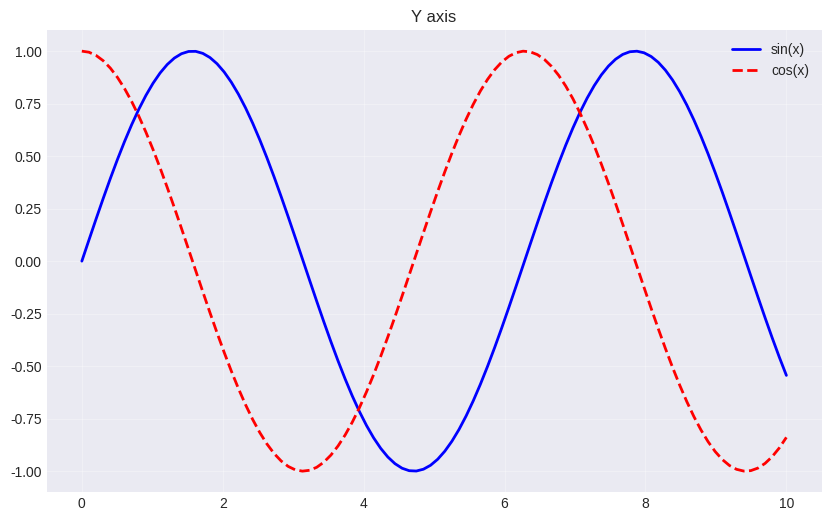

Source code (Python): (Note: this script raises an exception after producing the figure.)
"""
Day 5: Matplotlib Fundamentals
Creating professional visualizations for ML
"""

import matplotlib.pyplot as plt
import numpy as np
import pandas as pd

#Set style for better looking plots
plt.style.use('seaborn-v0_8-darkgrid')

# ============================================
# 1. LINE PLOT
# ============================================

print("\n1. Creating a line plot...")

#simple data
x = np.linspace(0,10,100)
y = np.sin(x)


plt.figure(figsize=(10,6))
plt.plot(x,y,linewidth =2, color='blue', label ='sin(x)')
plt.plot(x,np.cos(x), linewidth=2, color ='red', linestyle ='--', label = 'cos(x)')
plt.title('Sine and Cosine Waves', fontsize =16, fontweight ='bold')
plt.title('X axis', fontsize =12)
plt.title('Y axis', fontsize =12)
plt.legend(fontsize=10)
plt.grid(True,alpha = 0.3)
plt.savefig('plots/01_line_plot.png', dpi =300, bbox_inches ='tight')
plt.close()
print("✅ Saved: plots/01_line_plot.png")



# ============================================
# 2. SCATTER PLOT
# ============================================

print("2. Creating a scatter plot...")

#Random data with correlation
np.random.seed(42)
x = np.random.rand(100)
y = 2 * x + np.random.random(100) * 0.5

plt.figure(figsize=(10,6))
plt.scatter(x,y, alpha =0.6, c=y, cmap = 'viridis', s = 50, edgecolor = 'black')
plt.colorbar(label = 'Y Value')


plt.title('Scatter Plot with Correlation', fontsize = 16, fontweight = 'bold')
plt.xlabel('X values', fontsize = 12)
plt.ylabel('Y values', fontsize = 12)
plt.grid(True, alpha = 0.3)


plt.savefig('plots/02_scatter_plot.png', dpi = 300, bbox_inches ='tight')
plt.close()
print("✅ Saved: plots/02_scatter_plot.png")

# ============================================
# 3. BAR CHART
# ============================================

print("3. Creating a bar chart...")

categories = ['Python','Java', 'Javascript', 'C++', 'GO']
popularity = [85, 60, 75, 55, 45]
plt.figure(figsize =(10,6))
bars = plt.bar(categories, popularity, color = ['#3776ab', '#f89820', '#f7df1e', '#00599c', '#00add8'])


for bar in bars:
    height = bar.get_height()
    plt.text(bar.get_x() + bar.get_width()/2., height,
             f'{height}%', ha='center', va='bottom', fontsize=10, fontweight='bold')
    
plt.title('Programming Language Popularity 2026', fontsize = 16, fontweight='bold')
plt.xlabel('Language', fontsize =12)
plt.ylabel('Popularity Score',fontsize =12)
plt.ylim(0,100)
plt.grid(axis='y', alpha=0.3)
plt.savefig('plots/03_bar_chart.png', dpi =300, bbox_inches = 'tight')
plt.close()
print("✅ Saved: plots/03_bar_chart.png")



# ============================================
# 4. HISTOGRAM
# ============================================

print("4. Creating a histogram...")

# Generate normal distribution
data = np.random.normal(100,15, 1000)
plt.figure(figsize=(10,6))
plt.hist(data, bins=30, color='skyblue', edgecolor='black', alpha=0.7)
plt.title('Distribution of IQ Scores', fontsize=16, fontweight='bold')
plt.xlabel('IQ Score', fontsize=12)
plt.ylabel('Frequency', fontsize=12)
plt.legend(fontsize=10)
plt.grid(axis='y', alpha=0.3)

plt.savefig('plots/04_histogram.png', dpi=300, bbox_inches='tight')
plt.close()
print("✅ Saved: plots/04_histogram.png")


# ============================================
# 5. PIE CHART
# ============================================

print("5. Creating a pie chart...")

labels = ['1st Class', '2nd Class', '3rd Class']
sizes = [216, 184, 491]
colors = ['#ff9999', '#66b3ff', '#99ff99']
explode = (0.1, 0, 0)  # Explode 1st slice

plt.figure(figsize=(10, 8))
plt.pie(sizes, explode=explode, labels=labels, colors=colors,
        autopct='%1.1f%%', shadow=True, startangle=90,
        textprops={'fontsize': 12, 'fontweight': 'bold'})

plt.title('Titanic Passenger Class Distribution', fontsize=16, fontweight='bold')
plt.axis('equal')

plt.savefig('plots/05_pie_chart.png', dpi=300, bbox_inches='tight')
plt.close()
print("✅ Saved: plots/05_pie_chart.png")


# ============================================
# 6. SUBPLOTS - Multiple Charts
# ============================================

print("6. Creating subplots...")

fig, axes = plt.subplots(2, 2, figsize=(14, 10))
fig.suptitle('Multiple Visualizations Dashboard', fontsize=18, fontweight='bold')

# Plot 1: Line
x = np.linspace(0, 10, 100)
axes[0, 0].plot(x, np.sin(x), 'b-', linewidth=2)
axes[0, 0].set_title('Sine Wave')
axes[0, 0].grid(True, alpha=0.3)

# Plot 2: Scatter
axes[0, 1].scatter(np.random.randn(100), np.random.randn(100), alpha=0.6)
axes[0, 1].set_title('Random Scatter')
axes[0, 1].grid(True, alpha=0.3)

# Plot 3: Bar
axes[1, 0].bar(['A', 'B', 'C', 'D'], [10, 25, 15, 30], color='coral')
axes[1, 0].set_title('Category Comparison')
axes[1, 0].grid(axis='y', alpha=0.3)

# Plot 4: Histogram
axes[1, 1].hist(np.random.normal(0, 1, 1000), bins=30, color='lightgreen', edgecolor='black')
axes[1, 1].set_title('Normal Distribution')
axes[1, 1].grid(axis='y', alpha=0.3)

plt.tight_layout()
plt.savefig('plots/06_subplots_dashboard.png', dpi=300, bbox_inches='tight')
plt.close()
print("✅ Saved: plots/06_subplots_dashboard.png")
# ============================================
# 7. BOX PLOT
# ============================================

print("7. Creating a box plot...")

# Simulate test scores for 4 groups
data_groups = [np.random.normal(75, 10, 100),
               np.random.normal(80, 8, 100),
               np.random.normal(70, 12, 100),
               np.random.normal(85, 7, 100)]

plt.figure(figsize=(10, 6))
bp = plt.boxplot(data_groups, labels=['Class A', 'Class B', 'Class C', 'Class D'],
                 patch_artist=True, notch=True)

# Color boxes
colors = ['lightblue', 'lightgreen', 'lightcoral', 'lightyellow']
for patch, color in zip(bp['boxes'], colors):
    patch.set_facecolor(color)

plt.title('Test Score Distribution by Class', fontsize=16, fontweight='bold')
plt.ylabel('Score', fontsize=12)
plt.grid(axis='y', alpha=0.3)

plt.savefig('plots/07_box_plot.png', dpi=300, bbox_inches='tight')
plt.close()
print("✅ Saved: plots/07_box_plot.png")

print("\n" + "=" * 60)
print("✅ ALL PLOTS CREATED!")
print("=" * 60)
print("Check the 'plots' folder to see your visualizations!")
print("\nYou just learned:")
print("  • Line plots (trends over time)")
print("  • Scatter plots (relationships)")
print("  • Bar charts (comparisons)")
print("  • Histograms (distributions)")
print("  • Pie charts (proportions)")
print("  • Subplots (dashboards)")
print("  • Box plots (statistical summaries)")